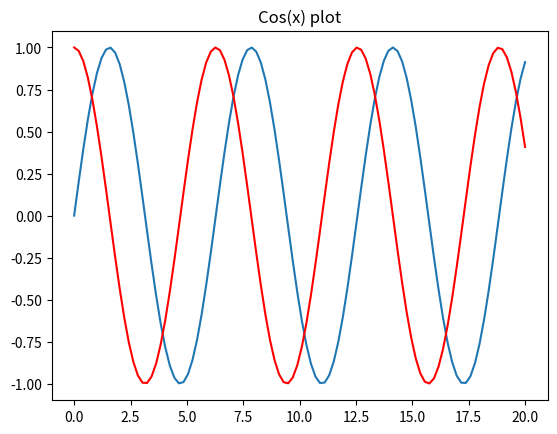

Source code (Python):
# 首先在扩展库中搜索安装Python和Jupyter插件
# 输入#%%插入新的单元格（相当于Jupyter中的In[0]之类前缀的单元格）
# 点击#%%上方的Run cell 运行该段代码，右侧会出现一个新窗口显示输出

import matplotlib.pyplot as plt
import matplotlib as mpl
import numpy as np

#%%
x = np.linspace(0, 20, 100)
plt.plot(x, np.sin(x))

#%%
print("苟利国家生死以，岂因祸福避趋之")

#%%
plt.title("Cos(x) plot")
plt.plot(x,np.cos(x),"r-")

